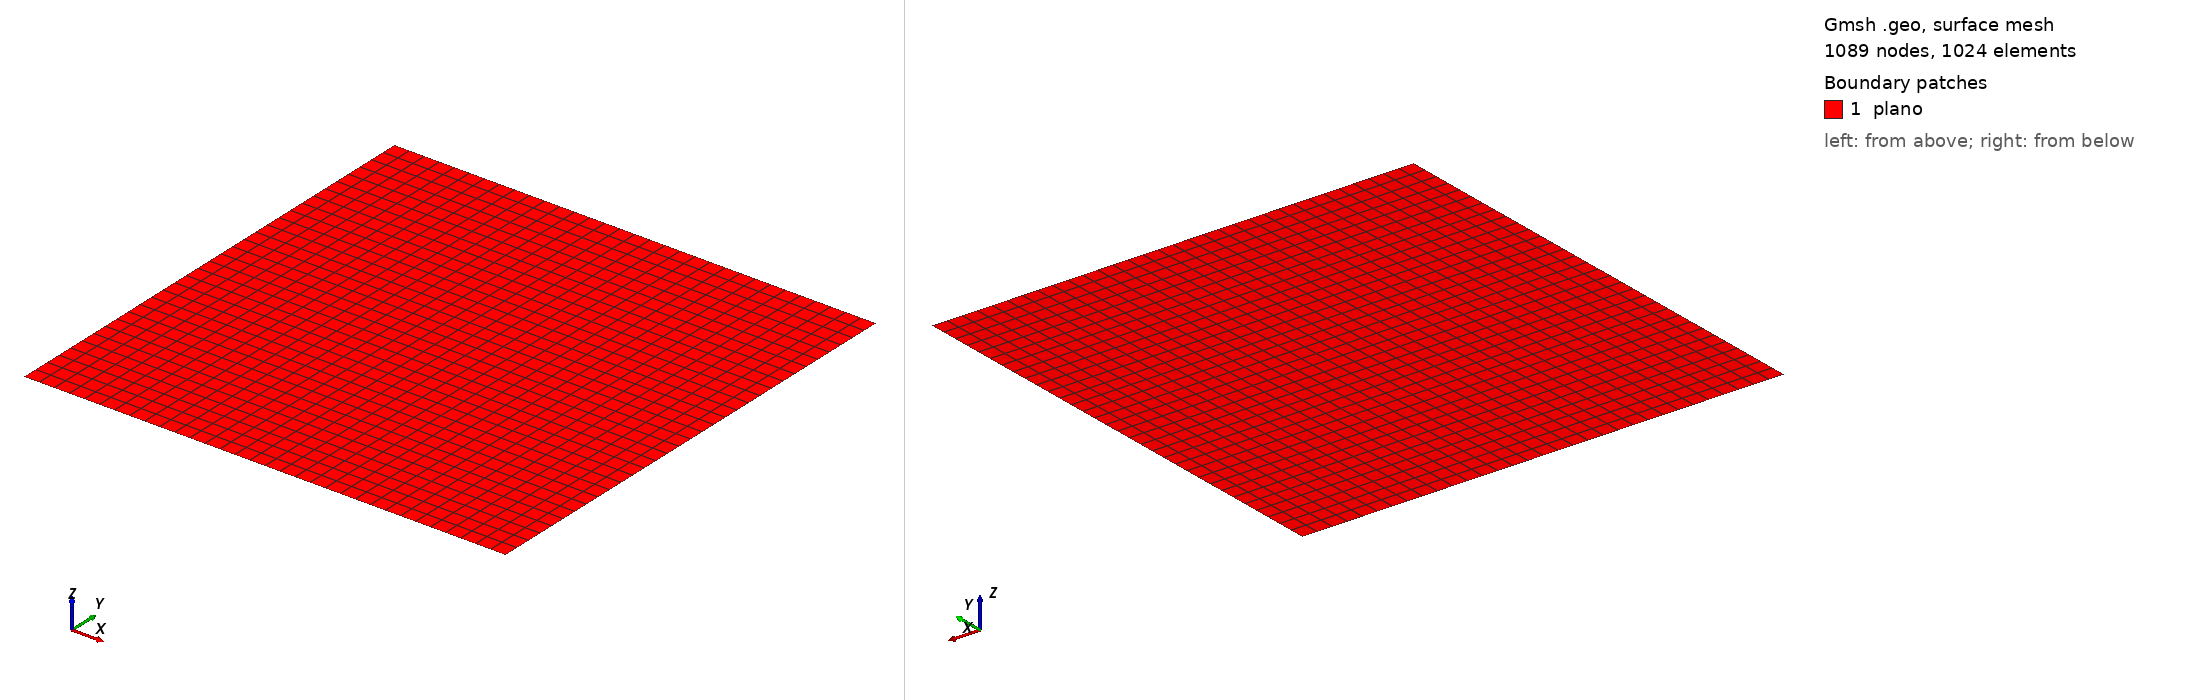

Gmsh geometry script, surface-meshed: 1089 nodes, 1024 surface elements. Boundary patches (legend numbers): 1 plano. Left view from above one corner, right view from below the opposite corner. Legend entries are the model's physical surfaces. The drawing asked Gmsh for element sizes between 1% and 20% of the model's largest extent; the script's own settings can give other sizes.

=== quadq5.geo (drawn) ===
//+
SetFactory("OpenCASCADE");

Rectangle(1) = {0, 0, 0, 1, 1, 0};
//+
Physical Point("fix", 3) = {1};
//+
Physical Curve("contorno", 2) = {4, 1, 2, 3};
//+
Physical Surface("plano", 1) = {1};
//+
//Transfinite Surface {1};
//+
Transfinite Curve {4, 2} = 33 Using Progression 1;
//+
Transfinite Curve {1, 3} = 33 Using Progression 1;
//+
Recombine Surface {1};
//
Transfinite Surface {1};
